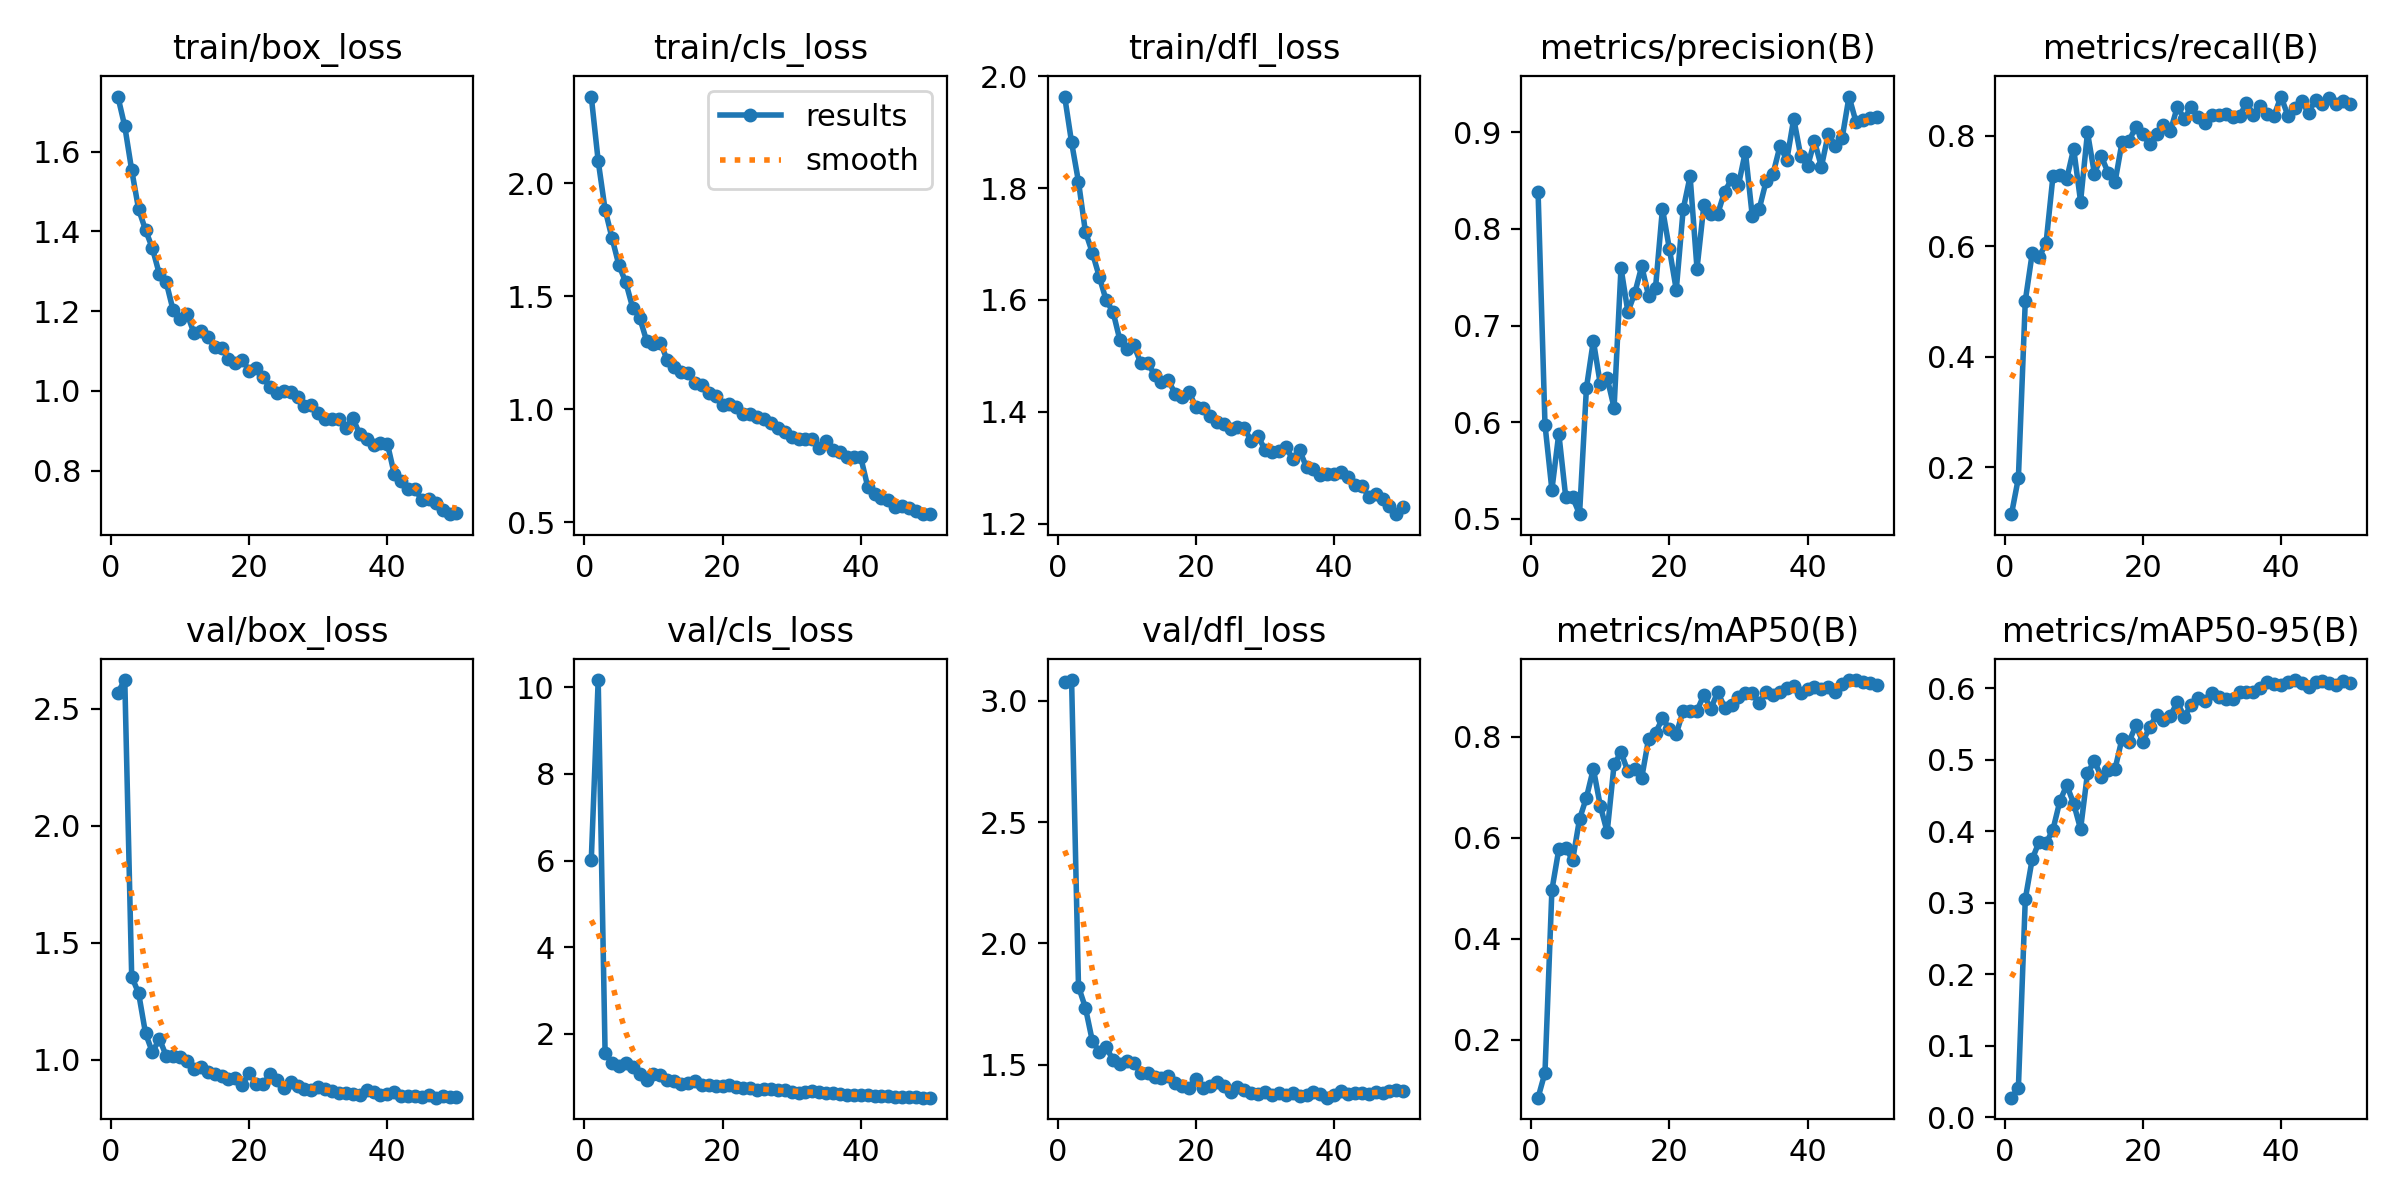

The file beside this chart, header and first rows:
epoch, time, train/box_loss, train/cls_loss, train/dfl_loss, metrics/precision(B), metrics/recall(B), metrics/mAP50(B), metrics/mAP50-95(B), val/box_loss, val/cls_loss, val/dfl_loss, lr/pg0, lr/pg1, lr/pg2
1, 110.3, 1.738, 2.384, 1.964, 0.8382, 0.1148, 0.0857, 0.02706, 2.569, 6.009, 3.079, 0.00333, 0.00333, 0.07003
2, 214.9, 1.663, 2.099, 1.882, 0.5975, 0.1802, 0.1353, 0.04072, 2.622, 10.17, 3.086, 0.006531, 0.006531, 0.0399
3, 317.4, 1.553, 1.884, 1.811, 0.5301, 0.501, 0.4968, 0.3051, 1.356, 1.559, 1.822, 0.0096, 0.0096, 0.009638
4, 420.5, 1.455, 1.758, 1.722, 0.5883, 0.5868, 0.5774, 0.361, 1.285, 1.32, 1.735, 0.009406, 0.009406, 0.009406
5, 523.7, 1.404, 1.637, 1.685, 0.5226, 0.5807, 0.5806, 0.3853, 1.114, 1.258, 1.598, 0.009208, 0.009208, 0.009208
6, 625.8, 1.357, 1.561, 1.642, 0.5223, 0.6048, 0.5559, 0.3833, 1.033, 1.32, 1.553, 0.00901, 0.00901, 0.00901
7, 726.9, 1.293, 1.448, 1.599, 0.5048, 0.726, 0.6372, 0.4022, 1.091, 1.229, 1.574, 0.008812, 0.008812, 0.008812
8, 829.7, 1.272, 1.406, 1.578, 0.6356, 0.7294, 0.68, 0.442, 1.018, 1.062, 1.518, 0.008614, 0.008614, 0.008614
9, 932.8, 1.202, 1.303, 1.528, 0.6843, 0.7218, 0.7369, 0.4646, 1.018, 0.9338, 1.502, 0.008416, 0.008416, 0.008416
10, 1036, 1.181, 1.29, 1.512, 0.6395, 0.7762, 0.6639, 0.4388, 1.012, 1.071, 1.514, 0.008218, 0.008218, 0.008218
11, 1139, 1.194, 1.294, 1.519, 0.6456, 0.6807, 0.6115, 0.403, 0.9966, 1.047, 1.507, 0.00802, 0.00802, 0.00802
12, 1243, 1.145, 1.217, 1.487, 0.615, 0.8056, 0.7453, 0.4812, 0.9617, 0.9224, 1.466, 0.007822, 0.007822, 0.007822
13, 1347, 1.15, 1.187, 1.488, 0.7597, 0.7314, 0.7695, 0.4988, 0.9687, 0.9183, 1.464, 0.007624, 0.007624, 0.007624
14, 1450, 1.135, 1.165, 1.466, 0.714, 0.7625, 0.7317, 0.4758, 0.9473, 0.8484, 1.45, 0.007426, 0.007426, 0.007426
15, 1552, 1.11, 1.162, 1.453, 0.7337, 0.7325, 0.7367, 0.4854, 0.9404, 0.8558, 1.444, 0.007228, 0.007228, 0.007228
16, 1654, 1.109, 1.117, 1.456, 0.7614, 0.7168, 0.719, 0.4877, 0.9304, 0.9017, 1.452, 0.00703, 0.00703, 0.00703
17, 1757, 1.08, 1.109, 1.432, 0.7306, 0.7881, 0.7966, 0.5298, 0.9174, 0.8087, 1.424, 0.006832, 0.006832, 0.006832
18, 1862, 1.07, 1.07, 1.426, 0.7393, 0.7901, 0.8079, 0.5249, 0.9238, 0.8112, 1.413, 0.006634, 0.006634, 0.006634
19, 1964, 1.078, 1.059, 1.435, 0.8211, 0.8161, 0.8364, 0.5482, 0.8946, 0.7826, 1.404, 0.006436, 0.006436, 0.006436
20, 2068, 1.051, 1.019, 1.408, 0.7795, 0.802, 0.8164, 0.5253, 0.9442, 0.7972, 1.44, 0.006238, 0.006238, 0.006238
21, 2172, 1.056, 1.022, 1.407, 0.737, 0.7844, 0.8059, 0.5458, 0.8989, 0.8095, 1.405, 0.00604, 0.00604, 0.00604
22, 2275, 1.035, 1.01, 1.392, 0.8204, 0.8035, 0.8514, 0.5627, 0.8958, 0.771, 1.41, 0.005842, 0.005842, 0.005842
23, 2378, 1.009, 0.9804, 1.382, 0.8545, 0.819, 0.8517, 0.5557, 0.938, 0.7445, 1.429, 0.005644, 0.005644, 0.005644
24, 2481, 0.9943, 0.9801, 1.379, 0.759, 0.8083, 0.852, 0.562, 0.9124, 0.7466, 1.41, 0.005446, 0.005446, 0.005446
25, 2582, 0.9994, 0.9669, 1.369, 0.8249, 0.8519, 0.883, 0.5806, 0.8786, 0.7117, 1.389, 0.005248, 0.005248, 0.005248
26, 2684, 0.9981, 0.955, 1.372, 0.8152, 0.8308, 0.8556, 0.5604, 0.9043, 0.7137, 1.41, 0.00505, 0.00505, 0.00505
27, 2786, 0.9855, 0.9367, 1.371, 0.8157, 0.8513, 0.8892, 0.5765, 0.887, 0.7182, 1.393, 0.004852, 0.004852, 0.004852
28, 2889, 0.9617, 0.9168, 1.348, 0.8387, 0.8335, 0.858, 0.5863, 0.8782, 0.6944, 1.383, 0.004654, 0.004654, 0.004654
29, 2992, 0.964, 0.8997, 1.356, 0.8514, 0.8227, 0.864, 0.5824, 0.8703, 0.6982, 1.379, 0.004456, 0.004456, 0.004456
30, 3094, 0.9437, 0.8758, 1.332, 0.8455, 0.8371, 0.8787, 0.594, 0.8842, 0.6569, 1.386, 0.004258, 0.004258, 0.004258
31, 3196, 0.9294, 0.8662, 1.328, 0.88, 0.8373, 0.8868, 0.5885, 0.8741, 0.6417, 1.376, 0.00406, 0.00406, 0.00406
32, 3298, 0.9302, 0.8677, 1.33, 0.8132, 0.84, 0.8861, 0.585, 0.8682, 0.6592, 1.383, 0.003862, 0.003862, 0.003862
33, 3402, 0.9297, 0.8679, 1.338, 0.8206, 0.8344, 0.8674, 0.5849, 0.8611, 0.6779, 1.375, 0.003664, 0.003664, 0.003664
34, 3504, 0.9066, 0.8287, 1.315, 0.8493, 0.835, 0.8898, 0.5951, 0.8608, 0.6482, 1.383, 0.003466, 0.003466, 0.003466
35, 3605, 0.9318, 0.8585, 1.331, 0.8571, 0.8592, 0.8838, 0.5943, 0.8558, 0.6339, 1.369, 0.003268, 0.003268, 0.003268
36, 3708, 0.8913, 0.8173, 1.301, 0.8855, 0.8381, 0.8894, 0.5949, 0.852, 0.6242, 1.373, 0.00307, 0.00307, 0.00307
37, 3814, 0.8803, 0.8093, 1.297, 0.8716, 0.8538, 0.8965, 0.6001, 0.8698, 0.6131, 1.385, 0.002872, 0.002872, 0.002872
38, 3918, 0.865, 0.7863, 1.287, 0.9141, 0.8394, 0.9001, 0.6092, 0.8613, 0.5887, 1.378, 0.002674, 0.002674, 0.002674
39, 4023, 0.8692, 0.7889, 1.288, 0.876, 0.8359, 0.8874, 0.6059, 0.8504, 0.5934, 1.364, 0.002476, 0.002476, 0.002476
40, 4128, 0.8678, 0.7862, 1.289, 0.8649, 0.8707, 0.8955, 0.6041, 0.855, 0.5963, 1.375, 0.002278, 0.002278, 0.002278
41, 4230, 0.7913, 0.6572, 1.292, 0.891, 0.8363, 0.8986, 0.6087, 0.8647, 0.5773, 1.39, 0.00208, 0.00208, 0.00208
42, 4331, 0.7741, 0.6253, 1.284, 0.8644, 0.8499, 0.8949, 0.6117, 0.8471, 0.5728, 1.377, 0.001882, 0.001882, 0.001882
43, 4433, 0.7538, 0.6051, 1.269, 0.8985, 0.8619, 0.8992, 0.6079, 0.8452, 0.5718, 1.381, 0.001684, 0.001684, 0.001684
44, 4535, 0.7539, 0.5986, 1.268, 0.8862, 0.8409, 0.8888, 0.6022, 0.8444, 0.5627, 1.382, 0.001486, 0.001486, 0.001486
45, 4636, 0.7256, 0.568, 1.248, 0.8939, 0.8652, 0.9037, 0.6094, 0.8421, 0.5471, 1.379, 0.001288, 0.001288, 0.001288
46, 4737, 0.7294, 0.57, 1.253, 0.9371, 0.8564, 0.9119, 0.6108, 0.851, 0.549, 1.387, 0.00109, 0.00109, 0.00109
47, 4839, 0.7186, 0.5632, 1.245, 0.911, 0.8683, 0.9125, 0.6078, 0.8391, 0.5333, 1.381, 0.000892, 0.000892, 0.000892
48, 4939, 0.7014, 0.5475, 1.231, 0.9127, 0.8578, 0.9086, 0.6045, 0.8456, 0.5361, 1.39, 0.000694, 0.000694, 0.000694
49, 5038, 0.6908, 0.5347, 1.217, 0.9148, 0.8629, 0.9071, 0.6106, 0.8428, 0.5239, 1.393, 0.000496, 0.000496, 0.000496
50, 5138, 0.6948, 0.5376, 1.229, 0.9162, 0.858, 0.9022, 0.6078, 0.8438, 0.5277, 1.393, 0.000298, 0.000298, 0.000298
